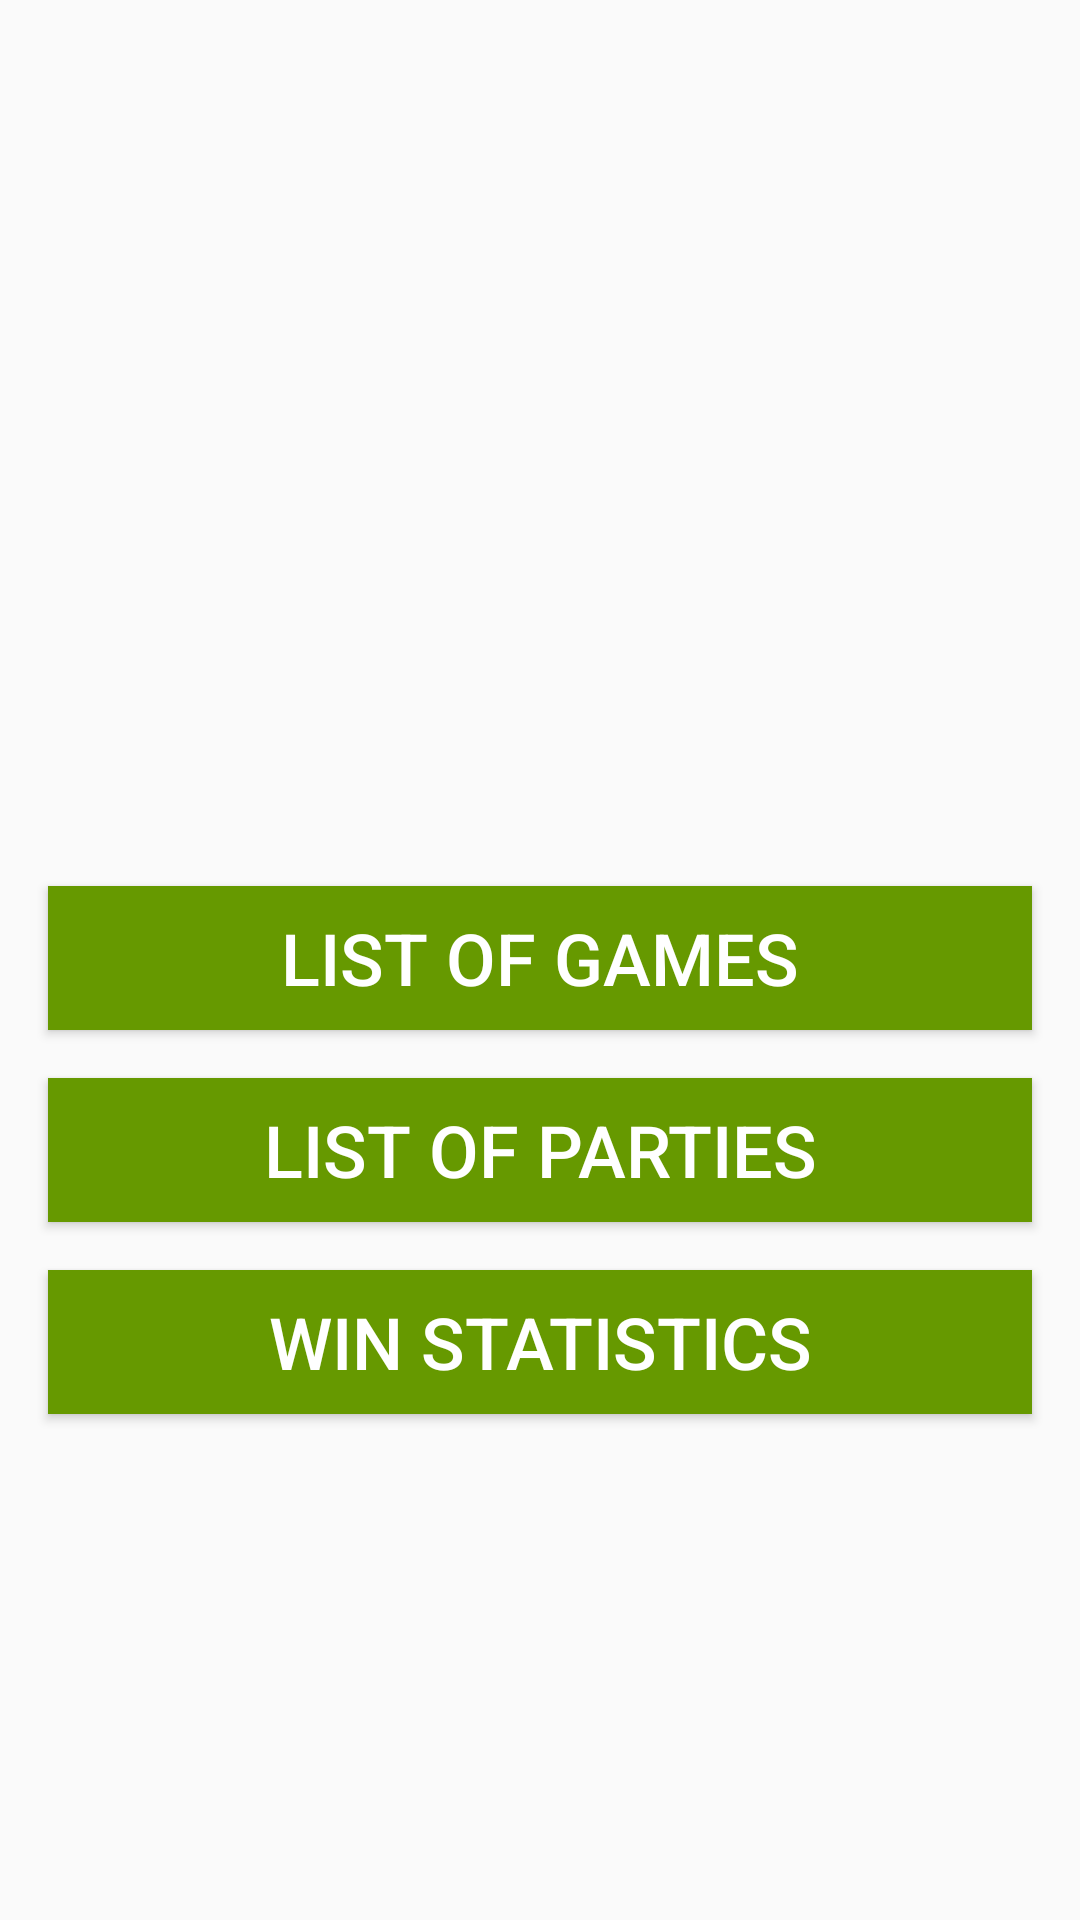

Produce the Android XML layout that renders to this screen, including the resource entries it uses.
<!-- AndroidManifest.xml: application theme AppTheme -->
<!-- res/layout/fragment_title.xml -->
<?xml version="1.0" encoding="utf-8"?>
<layout xmlns:android="http://schemas.android.com/apk/res/android"
    xmlns:app="http://schemas.android.com/apk/res-auto"
    xmlns:tools="http://schemas.android.com/tools"
    tools:context="com.example.myaccounting.screens.title.TitleFragment">

    <androidx.constraintlayout.widget.ConstraintLayout

        android:layout_width="match_parent"
        android:layout_height="match_parent">

        <Button
            android:id="@+id/button_games"
            style="@style/GreenButton"
            android:layout_width="0dp"
            android:layout_height="wrap_content"
            android:text="@string/list_of_games"
            app:layout_constraintBottom_toBottomOf="parent"
            app:layout_constraintEnd_toEndOf="parent"
            app:layout_constraintStart_toStartOf="parent"
            app:layout_constraintTop_toTopOf="parent"
            app:layout_constraintVertical_bias="0.499" />

        <Button
            android:id="@+id/button_parties"
            style="@style/GreenButton"
            android:layout_width="0dp"
            android:layout_height="wrap_content"
            android:layout_marginTop="16dp"
            android:text="@string/list_of_parties"
            app:layout_constraintEnd_toEndOf="parent"
            app:layout_constraintHorizontal_bias="0.501"
            app:layout_constraintStart_toStartOf="parent"
            app:layout_constraintTop_toBottomOf="@+id/button_games" />

        <Button
            android:id="@+id/button_win_stats"
            style="@style/GreenButton"
            android:layout_width="0dp"
            android:layout_height="wrap_content"
            android:layout_marginTop="16dp"
            android:text="@string/win_statistics"
            app:layout_constraintEnd_toEndOf="parent"
            app:layout_constraintHorizontal_bias="0.501"
            app:layout_constraintStart_toStartOf="parent"
            app:layout_constraintTop_toBottomOf="@+id/button_parties" />
    </androidx.constraintlayout.widget.ConstraintLayout>
</layout>
<!-- resources referenced by this layout -->
<resources>
  <string name="list_of_games">List of games</string>
  <string name="list_of_parties">List of parties</string>
  <string name="win_statistics">Win statistics</string>
  <style name="GreenButton">
          <item name="android:layout_marginStart">16dp</item>
          <item name="android:layout_marginTop">16dp</item>
          <item name="android:layout_marginEnd">16dp</item>
          <item name="android:layout_marginBottom">16dp</item>
          <item name="android:background">@android:color/holo_green_dark</item>
          <item name="android:textAlignment">center</item>
          <item name="android:textColor">@android:color/white</item>
          <item name="android:textSize">24sp</item>
      </style>
  <style name="AppTheme" parent="Theme.AppCompat.Light.DarkActionBar">
          
          <item name="colorPrimary">@android:color/holo_green_dark</item>
          <item name="colorPrimaryDark">@android:color/holo_green_light</item>
          <item name="colorAccent">@android:color/holo_green_dark</item>
      </style>
</resources>
